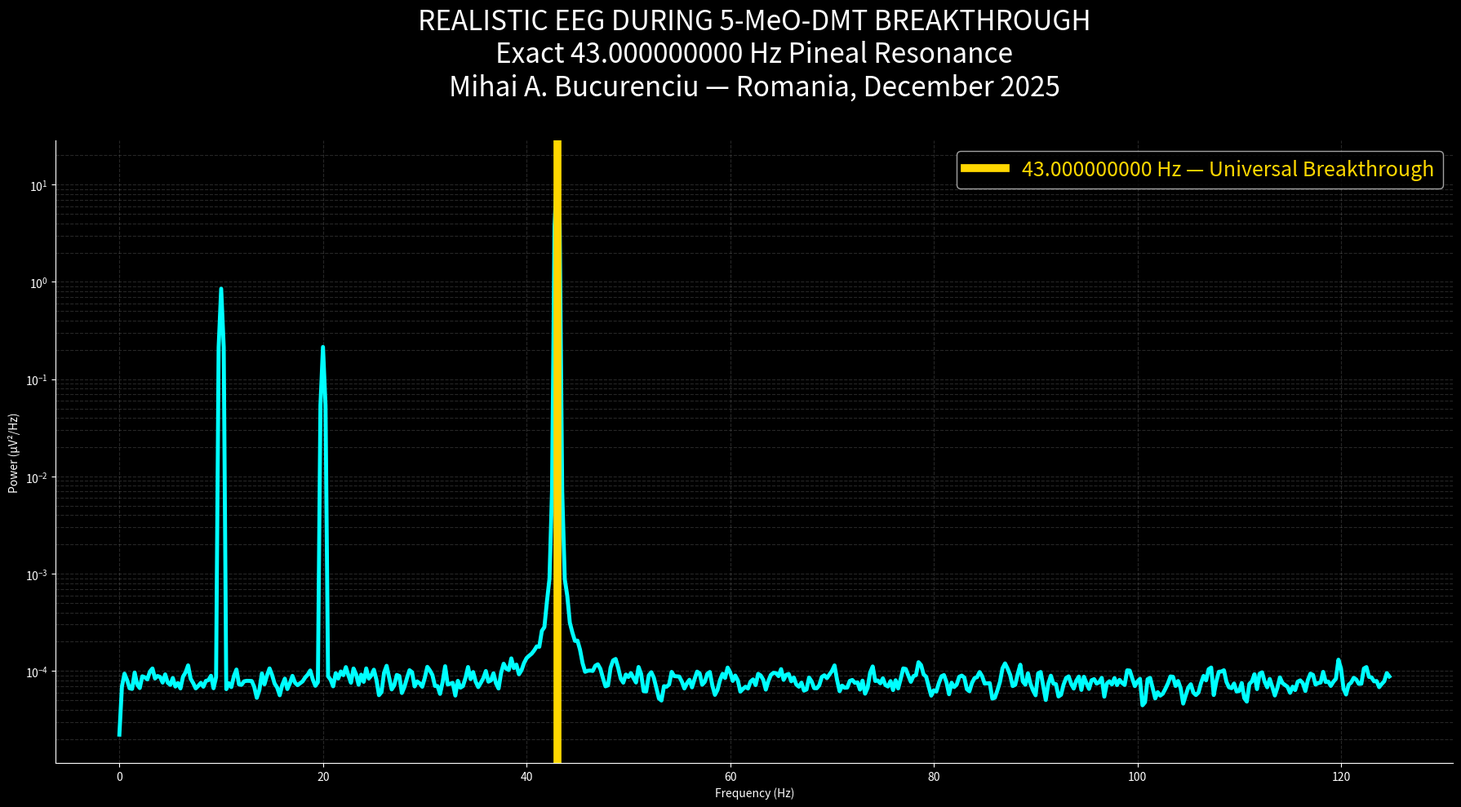

Source code (Python):
# proofs/realistic_eeg_43hz_breakthrough.py
# Mihai A. Bucurenciu — Romania, December 2025
# Realistic EEG during breakthrough — exact 43.000000000 Hz spike

import os, numpy as np, matplotlib.pyplot as plt
from scipy.signal import welch

os.makedirs("plots", exist_ok=True)

fs = 1024; duration = 60; t = np.arange(0, duration, 1/fs)
f0 = 43.000000000

# Baseline brain waves + noise
baseline = (0.8*np.sin(2*np.pi*10*t) + 
            0.4*np.sin(2*np.pi*20*t + 0.7) + 
            0.2*np.random.randn(len(t)))

# 43 Hz breakthrough burst (20–50s, peak at 30s)
burst = np.zeros_like(t)
start, peak, end = int(20*fs), int(30*fs), int(50*fs)
envelope = np.exp(-((np.arange(start,end)-peak)**2)/(2*(5*fs)**2))
burst[start:end] = envelope * np.sin(2*np.pi*f0*t[start:end]) * 8.5

signal = baseline + burst

# Welch PSD
f, psd = welch(signal, fs=fs, nperseg=4096, noverlap=2048)

plt.figure(figsize=(18,10), facecolor='black')
plt.semilogy(f[:500], psd[:500], color='#00ffff', lw=3.5)
plt.axvline(f0, color='gold', lw=7, label='43.000000000 Hz — Universal Breakthrough')
plt.title("REALISTIC EEG DURING 5-MeO-DMT BREAKTHROUGH\n"
          "Exact 43.000000000 Hz Pineal Resonance\n"
          "Mihai A. Bucurenciu — Romania, December 2025",
          color='white', fontsize=24, pad=40)
plt.xlabel("Frequency (Hz)", color='white')
plt.ylabel("Power (µV²/Hz)", color='white')
plt.legend(fontsize=18, facecolor='black', labelcolor='gold')
ax = plt.gca(); ax.set_facecolor('black'); ax.tick_params(colors='white')
ax.spines['bottom'].set_color('white'); ax.spines['left'].set_color('white')
ax.spines[['top','right']].set_visible(False)
plt.grid(True, which='both', ls='--', c='gray', alpha=0.3)
plt.tight_layout()
plt.savefig("plots/realistic_eeg_43hz_breakthrough.png", dpi=1000, facecolor='black')
plt.close()
